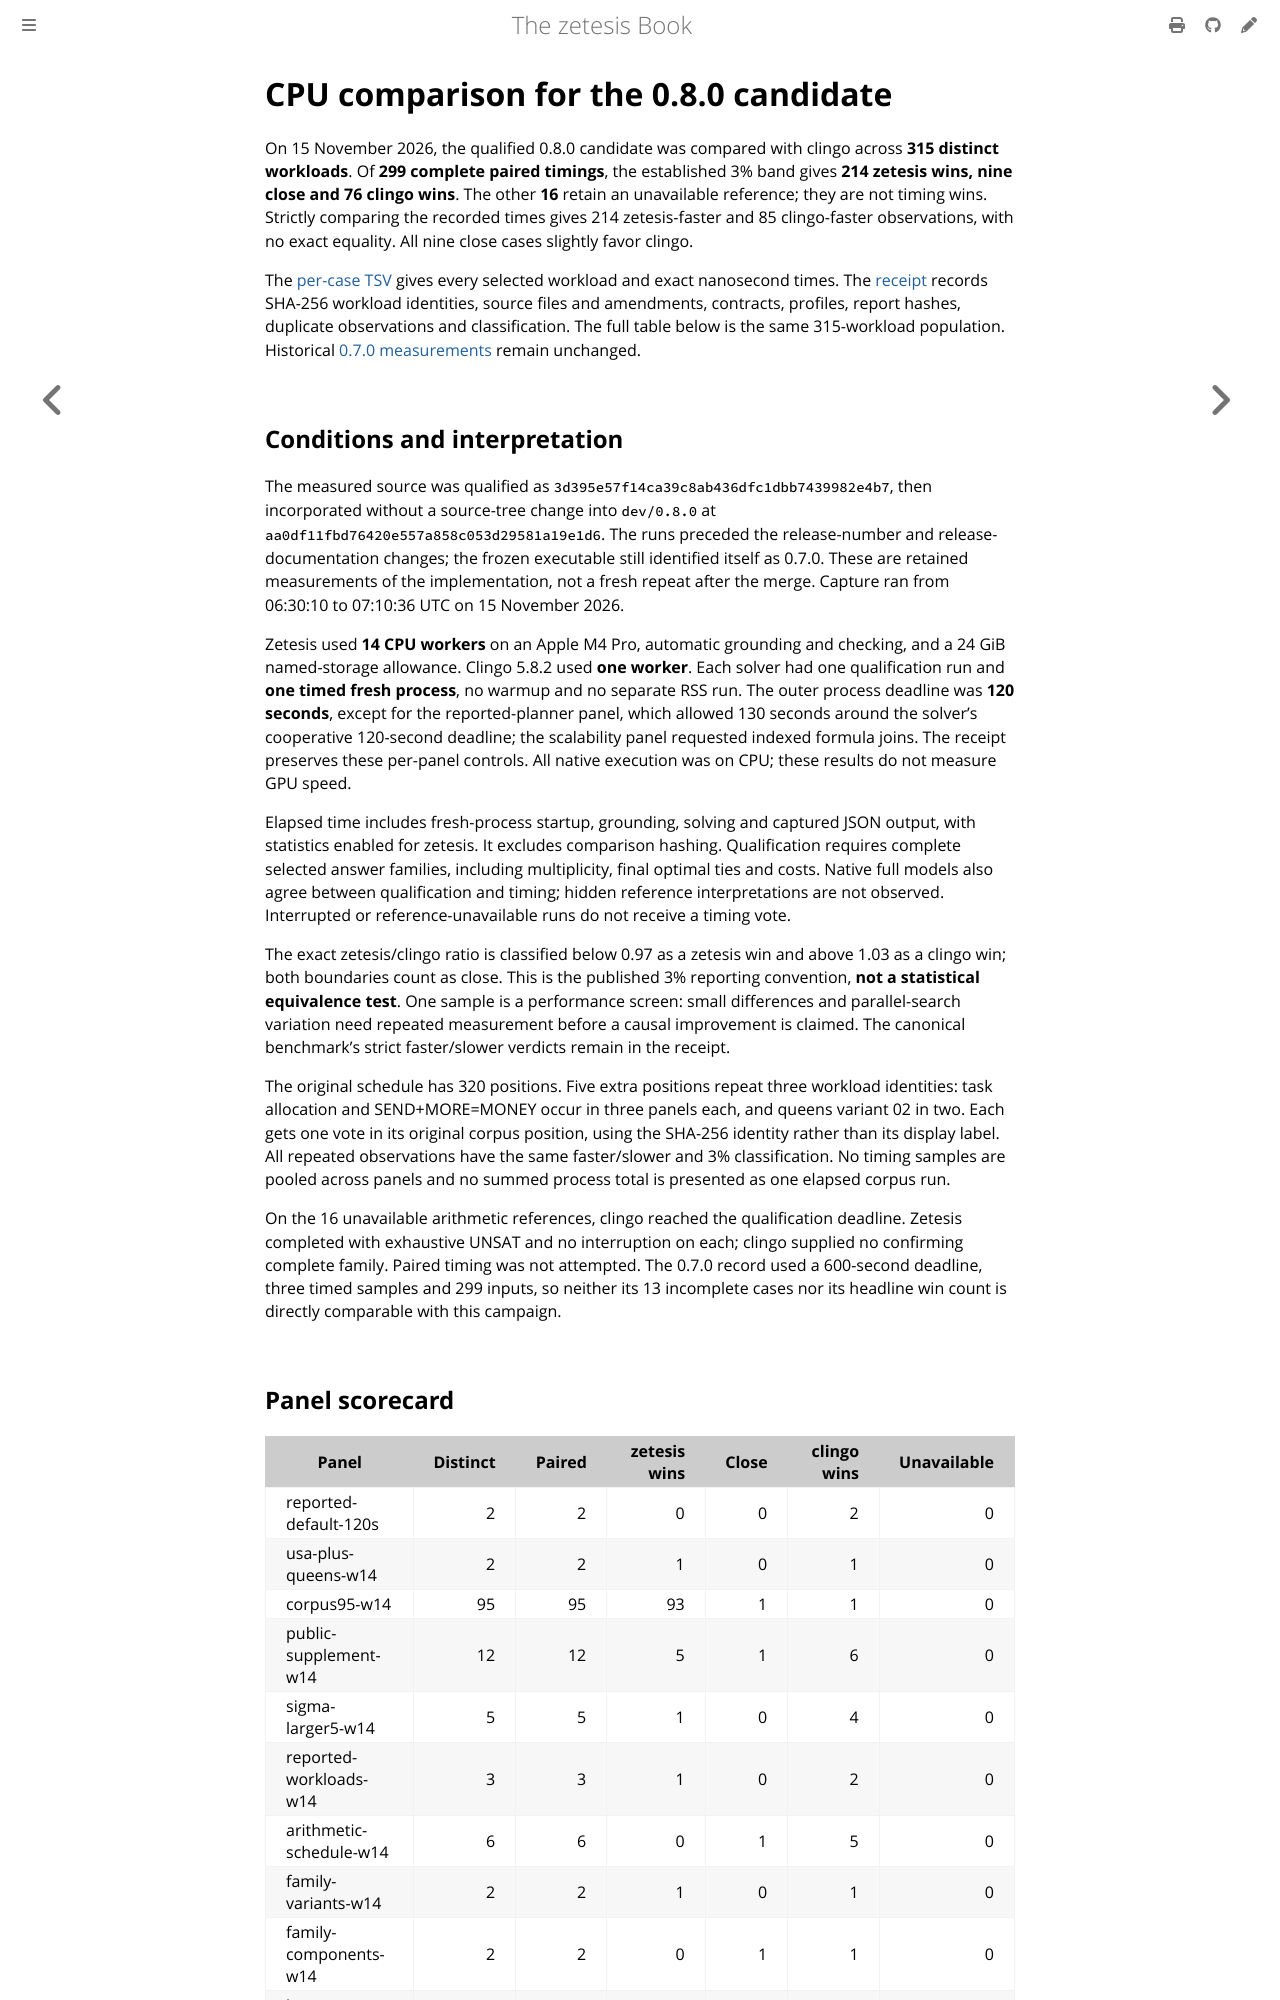

repository: GregoryGelfond/zetesis · page: book/reference/cpu-0.8.0.html · generator: mdbook

# CPU comparison for the 0.8.0 candidate

<!-- A dated record: its commands keep the spellings of the binaries it records. -->

On 15 November 2026, the qualified 0.8.0 candidate was compared with clingo
across **315 distinct workloads**. Of **299 complete paired timings**, the
established 3% band gives **214 zetesis wins, nine close and 76 clingo wins**.
The other **16** retain an unavailable reference; they are not timing wins.
Strictly comparing the recorded times gives 214 zetesis-faster and 85
clingo-faster observations, with no exact equality. All nine close cases
slightly favor clingo.

The [per-case TSV](observations/cpu-0.8.0-process.tsv) gives every selected
workload and exact nanosecond times. The
[receipt](observations/cpu-0.8.0-process.json) records SHA-256 workload identities,
source files and amendments, contracts, profiles, report hashes, duplicate
observations and classification. The full table below is the same 315-workload
population. Historical [0.7.0 measurements](cpu-0.7.0.md) remain unchanged.
